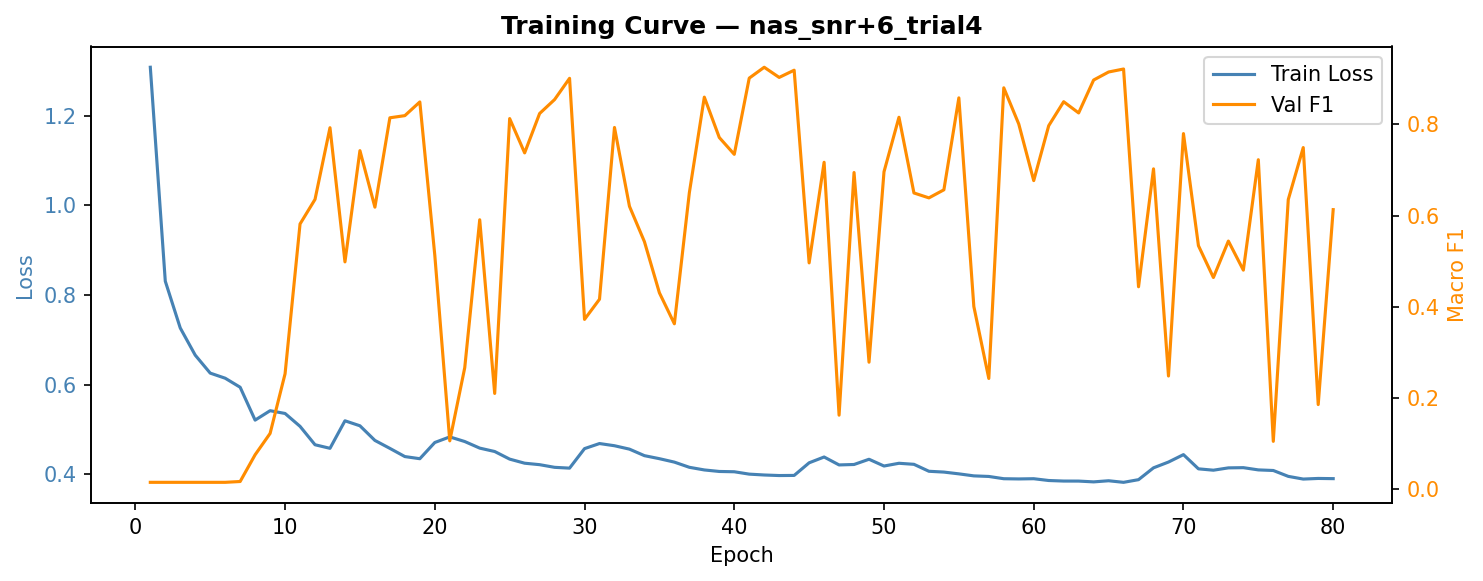

The table this chart was drawn from, first rows:
epoch, train_loss, val_f1, val_precision, val_recall, lr
1, 1.308, 0.01515, 0.008264, 0.09091, 1.00e-03
2, 0.8308, 0.01515, 0.008264, 0.09091, 1.00e-03
3, 0.7263, 0.01515, 0.008264, 0.09091, 1.00e-03
4, 0.6657, 0.01515, 0.008264, 0.09091, 1.00e-03
5, 0.6256, 0.01515, 0.008264, 0.09091, 1.00e-03
6, 0.6142, 0.01515, 0.008264, 0.09091, 1.00e-03
7, 0.5941, 0.01696, 0.04465, 0.09182, 1.00e-03
8, 0.5207, 0.07558, 0.0535, 0.175, 1.00e-03
9, 0.5418, 0.1223, 0.1358, 0.1595, 1.00e-03
10, 0.5356, 0.2531, 0.3292, 0.3155, 1.00e-03
11, 0.5068, 0.5815, 0.6261, 0.6223, 1.00e-03
12, 0.4658, 0.6354, 0.6696, 0.6741, 1.00e-03
13, 0.4578, 0.7925, 0.8583, 0.8214, 1.00e-03
14, 0.5192, 0.4984, 0.492, 0.5868, 1.00e-03
15, 0.5081, 0.7422, 0.7558, 0.7773, 1.00e-03
16, 0.4754, 0.6183, 0.6379, 0.6614, 1.00e-03
17, 0.4577, 0.8142, 0.8822, 0.8355, 1.00e-03
18, 0.4394, 0.819, 0.8767, 0.8427, 1.00e-03
19, 0.4346, 0.849, 0.8912, 0.86, 1.00e-03
20, 0.4708, 0.513, 0.5482, 0.585, 1.00e-03
21, 0.4833, 0.1061, 0.1865, 0.1814, 1.00e-03
22, 0.473, 0.2665, 0.5545, 0.3114, 1.00e-03
23, 0.4583, 0.5907, 0.6332, 0.6491, 1.00e-03
24, 0.4507, 0.21, 0.5625, 0.25, 1.00e-03
25, 0.4337, 0.8125, 0.8798, 0.8386, 1.00e-03
26, 0.4246, 0.7373, 0.8291, 0.7677, 1.00e-03
27, 0.4213, 0.8236, 0.8806, 0.84, 1.00e-03
28, 0.4154, 0.8542, 0.8916, 0.8627, 1.00e-03
29, 0.4136, 0.9007, 0.9138, 0.9036, 1.00e-03
30, 0.4571, 0.3724, 0.4559, 0.4459, 1.00e-03
31, 0.4685, 0.4165, 0.5419, 0.4995, 1.00e-03
32, 0.4636, 0.793, 0.8333, 0.8041, 1.00e-03
33, 0.456, 0.6203, 0.716, 0.6218, 1.00e-03
34, 0.4414, 0.5427, 0.5738, 0.6214, 1.00e-03
35, 0.4347, 0.4306, 0.6621, 0.4345, 1.00e-03
36, 0.427, 0.3627, 0.6578, 0.3505, 1.00e-03
37, 0.4155, 0.65, 0.6476, 0.6914, 1.00e-03
38, 0.4096, 0.8595, 0.8888, 0.8682, 1.00e-03
39, 0.4062, 0.771, 0.7739, 0.7945, 1.00e-03
40, 0.4055, 0.7341, 0.7176, 0.7623, 1.00e-03
41, 0.4002, 0.9012, 0.9132, 0.9032, 1.00e-03
42, 0.3983, 0.925, 0.9309, 0.9264, 1.00e-03
43, 0.3971, 0.9027, 0.9115, 0.9041, 1.00e-03
44, 0.3973, 0.9186, 0.9231, 0.9195, 1.00e-03
45, 0.4255, 0.4962, 0.5226, 0.5809, 1.00e-03
46, 0.4385, 0.7167, 0.8686, 0.7591, 1.00e-03
47, 0.4208, 0.1624, 0.4855, 0.1895, 1.00e-03
48, 0.4217, 0.6943, 0.849, 0.7309, 1.00e-03
49, 0.4334, 0.2785, 0.6423, 0.3109, 1.00e-03
50, 0.4183, 0.6958, 0.733, 0.7082, 1.00e-03
51, 0.4244, 0.8154, 0.8053, 0.8455, 1.00e-03
52, 0.4221, 0.6494, 0.7294, 0.64, 1.00e-03
53, 0.4066, 0.6387, 0.7107, 0.6523, 1.00e-03
54, 0.4048, 0.6564, 0.7243, 0.6518, 1.00e-03
55, 0.4008, 0.8579, 0.878, 0.8595, 1.00e-03
56, 0.3963, 0.4006, 0.6551, 0.3845, 1.00e-03
57, 0.395, 0.2428, 0.6094, 0.2618, 1.00e-03
58, 0.39, 0.88, 0.8971, 0.8823, 1.00e-03
59, 0.3895, 0.8006, 0.8775, 0.8259, 1.00e-03
60, 0.39, 0.6765, 0.6784, 0.7073, 1.00e-03
... 20 more rows
